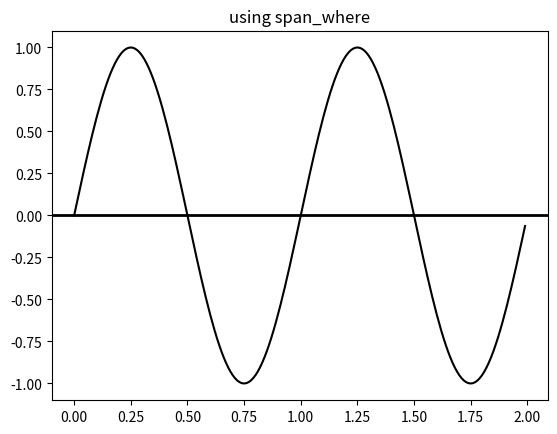

Reproduce this figure in Python. (Note: this script raises an exception after producing the figure.)
%matplotlib inline

import numpy as np
import matplotlib.pyplot as plt
import matplotlib.collections as collections


t = np.arange(0.0, 2, 0.01)
s1 = np.sin(2*np.pi*t)
s2 = 1.2*np.sin(4*np.pi*t)


fig, ax = plt.subplots()
ax.set_title('using span_where')
ax.plot(t, s1, color='black')
ax.axhline(0, color='black', lw=2)

collection = collections.BrokenBarHCollection.span_where(
    t, ymin=0, ymax=1, where=s1 > 0, facecolor='green', alpha=0.5)
ax.add_collection(collection)

collection = collections.BrokenBarHCollection.span_where(
    t, ymin=-1, ymax=0, where=s1 < 0, facecolor='red', alpha=0.5)
ax.add_collection(collection)


plt.show()